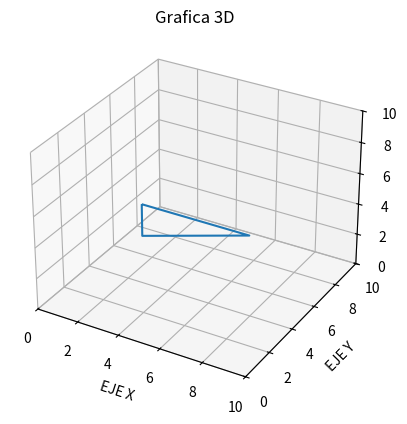

Source code (Python):
import numpy as np
import matplotlib.pyplot as plt
from mpl_toolkits.mplot3d import axes3d

# Creamos un vector donde llevar las coordenadas como un conjunto
vector1 = np.array([[4,4,9,4]])
vector2 = np.array([[2,2,2,2]])
vector3 = np.array([[7,5,7,7]])

# Creamos una figura
figura = plt.figure()

# Creamos el plano 3d
plano = figura.add_subplot(111, projection='3d')

# Grafico 3D
plano.plot_wireframe(vector1, vector2, vector3)

#Definimos los límites del eje x,y,z
plano.set_xlim([0,10])
plano.set_ylim([0,10])
plano.set_zlim([0,10])

# Mostramos las letras de las coordenadas
plano.set_xlabel('EJE X')
plano.set_ylabel('EJE Y')
plano.set_zlabel('EJE Z')

# Mostramos el gráfico
plt.title("Grafica 3D")
plt.show()